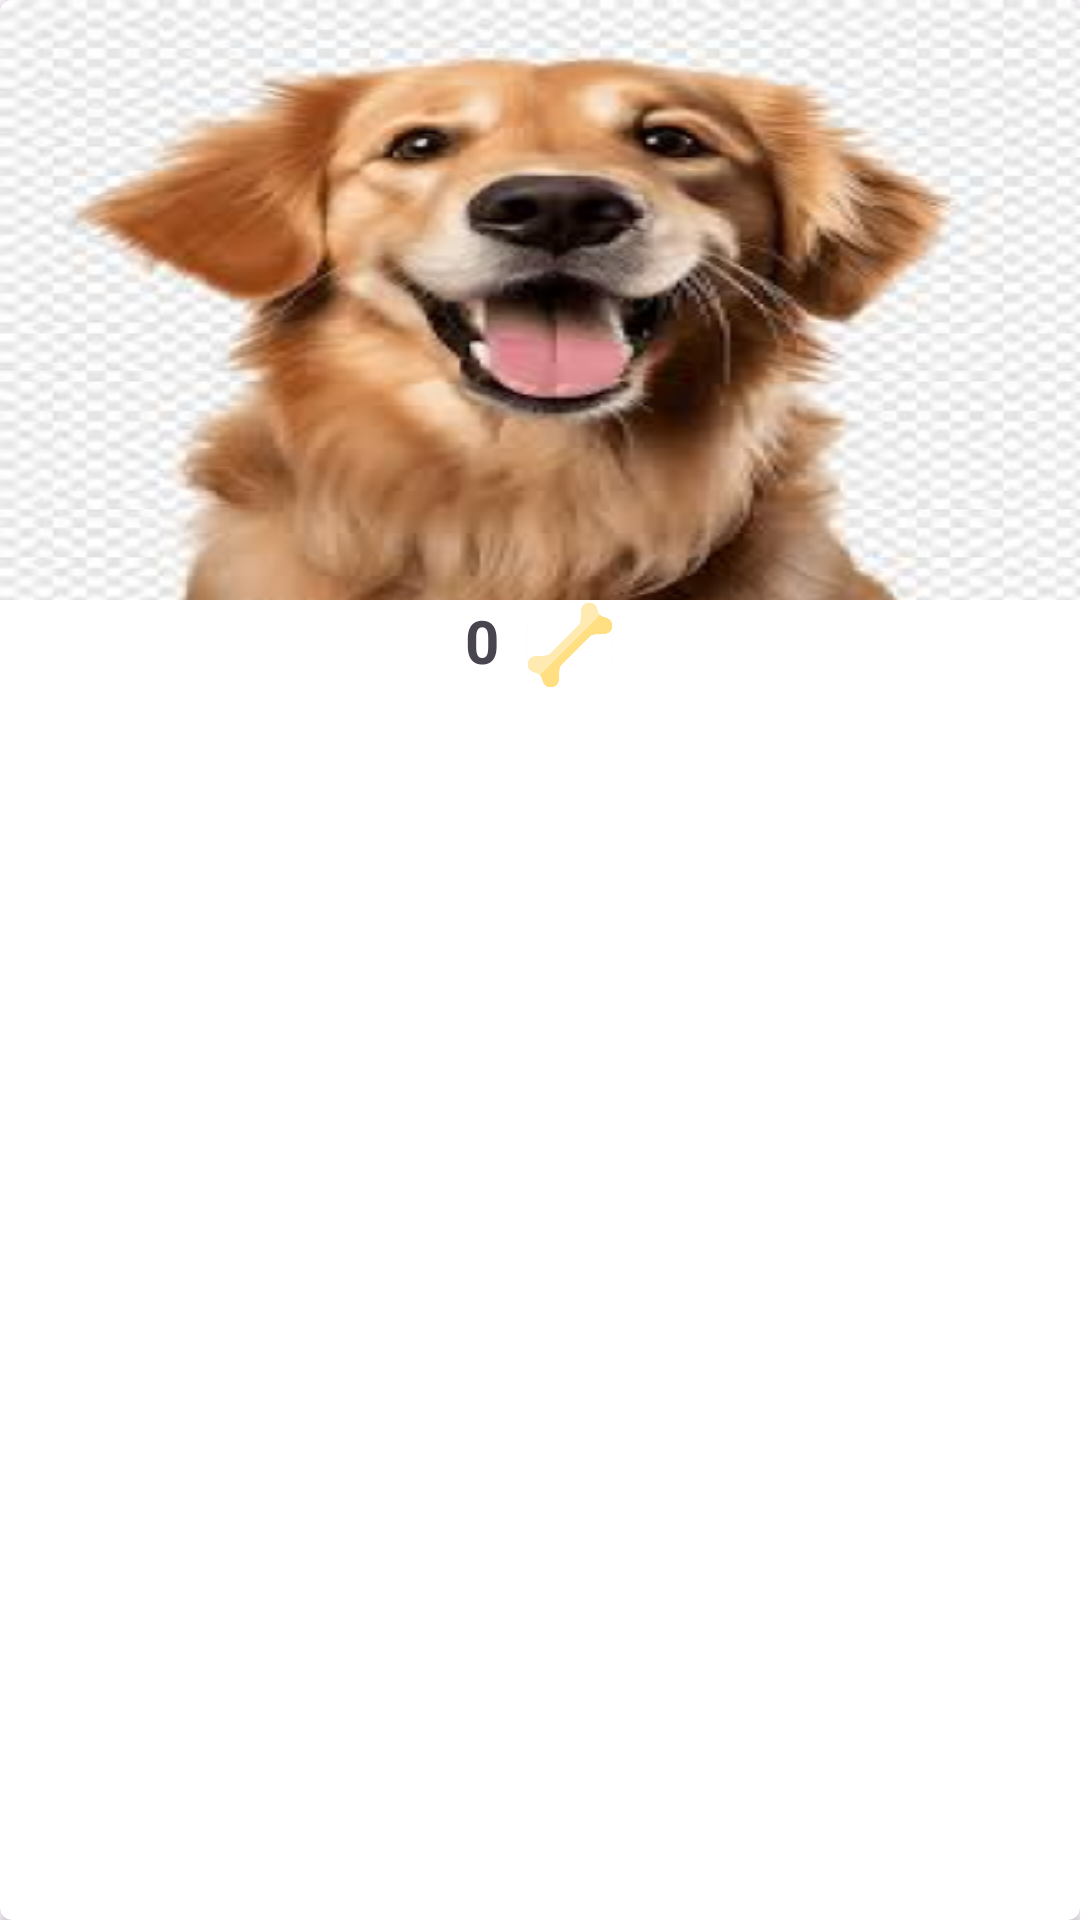

Android layout source for this screen:
<!-- AndroidManifest.xml: application theme Theme.AppBar2 -->
<!-- res/layout/cardview_perfil.xml -->
<?xml version="1.0" encoding="utf-8"?>
<androidx.cardview.widget.CardView
    xmlns:android="http://schemas.android.com/apk/res/android"
    xmlns:card_view="http://schemas.android.com/apk/res-auto"
    android:id="@+id/cvPerfil"
    android:layout_width="match_parent"
    android:layout_height="250dp"
    android:layout_marginBottom="@dimen/activity_vertical_margin"
    card_view:cardCornerRadius="@dimen/corner_radius_cardview">

    <LinearLayout
        android:layout_width="match_parent"
        android:layout_height="match_parent"
        android:orientation="vertical"
        >

        <ImageView
            android:id="@+id/imgFotoPerf"
            android:layout_width="match_parent"
            android:layout_height="200dp"
            android:src="@mipmap/perro1_foreground"
            android:scaleType="fitXY"

            />

        <LinearLayout
            android:layout_width="match_parent"
            android:layout_height="wrap_content"
            android:layout_below="@+id/imgFotoPerf"
            android:orientation="horizontal"
            android:gravity="center_horizontal"
            >

            <TextView
                android:id="@+id/tvRaitCVPerf"
                android:layout_width="20dp"
                android:layout_height="wrap_content"
                android:text="0"

                android:textSize="@dimen/nombre_cardview"
                android:textStyle="bold" />
            <ImageView
                android:layout_width="30dp"
                android:layout_height="30dp"
                android:id="@+id/hueso2"

                android:src="@mipmap/bone2_foreground" />

        </LinearLayout>


    </LinearLayout>




</androidx.cardview.widget.CardView>
<!-- resources referenced by this layout -->
<resources>
  <dimen name="activity_vertical_margin">16dp</dimen>
  <dimen name="corner_radius_cardview">4dp</dimen>
  <dimen name="nombre_cardview">20sp</dimen>
  <!-- mipmap bone2_foreground: webp bitmap (mipmap-hdpi, 1780 bytes) -->
  <!-- mipmap perro1_foreground: webp bitmap (mipmap-hdpi, 28754 bytes) -->
  <style name="Theme.AppBar2" parent="Base.Theme.AppBar2" />
  <style name="Base.Theme.AppBar2" parent="Theme.Material3.Light.NoActionBar">
          
  
          
  
  
  
  
      </style>
</resources>
